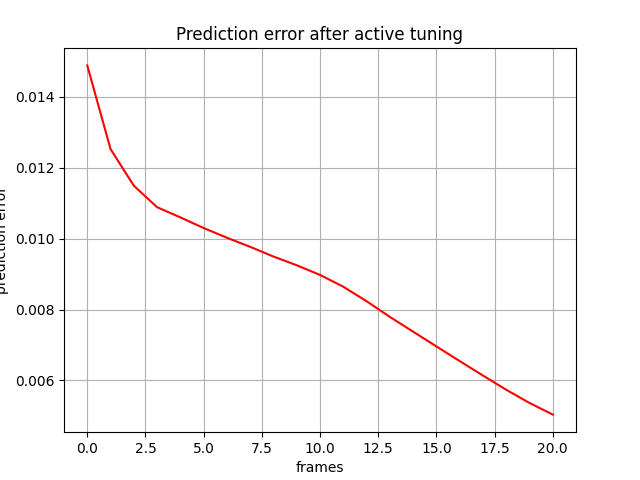

The table this chart was drawn from, first rows:
, 0
0, 0.01488
1, 0.01253
2, 0.01149
3, 0.01089
4, 0.0106
5, 0.0103
6, 0.01002
7, 0.009768
8, 0.009494
9, 0.009249
10, 0.008977
11, 0.008644
12, 0.008235
13, 0.007793
14, 0.007376
15, 0.006961
16, 0.006547
17, 0.006138
18, 0.005738
19, 0.005366
20, 0.005038
